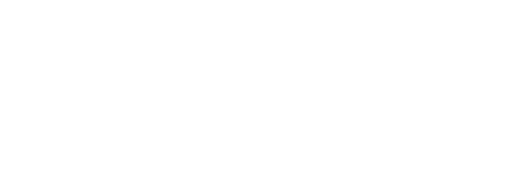
t = 0.00 s
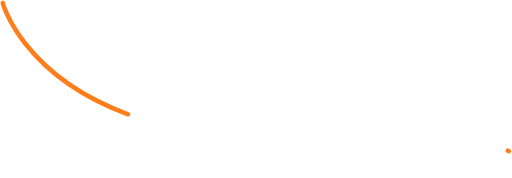
t = 1.22 s
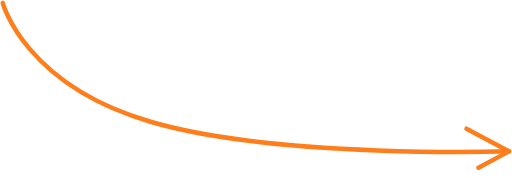
t = 2.38 s
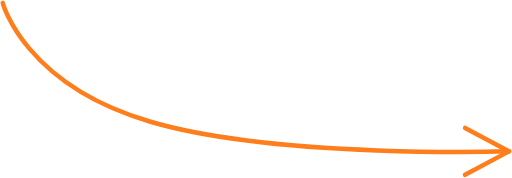
t = 3.80 s
t = 4.80 s: frame unchanged from t = 3.80 s, image omitted
t = 5.80 s: frame unchanged from t = 3.80 s, image omitted

The animated SVG that drew these frames (rendered in a browser with its animation timeline set to each time). Animation: 5 CSS @keyframes rules; one cycle of 7.20 s, repeats indefinitely.

<svg xmlns="http://www.w3.org/2000/svg" width="229.23" height="79.573" viewBox="0 0 229.23 79.573" style=""><g transform="translate(1.22 1.22)"><path d="M-10.62,0s9.529,36.617,66.184,53.229S216,66.451,216,66.451" transform="translate(10.62)" fill="none" stroke="#ff7d1a" stroke-linecap="round" stroke-width="2" class="tqIwPdTX_0"></path><path d="M20,10.427.4,0" transform="translate(206.596 56)" fill="none" stroke="#ff7d1a" stroke-linecap="round" stroke-width="2" class="tqIwPdTX_1"></path><path d="M20-.512.343,10" transform="translate(206.657 67)" fill="none" stroke="#ff7d1a" stroke-linecap="round" stroke-width="2" class="tqIwPdTX_2"></path></g><style data-made-with="vivus-instant">.tqIwPdTX_0{stroke-dasharray:250 252;stroke-dashoffset:251;animation:tqIwPdTX_draw_0 7200ms linear 0ms infinite,tqIwPdTX_fade 7200ms linear 0ms infinite;}.tqIwPdTX_1{stroke-dasharray:23 25;stroke-dashoffset:24;animation:tqIwPdTX_draw_1 7200ms linear 0ms infinite,tqIwPdTX_fade 7200ms linear 0ms infinite;}.tqIwPdTX_2{stroke-dasharray:23 25;stroke-dashoffset:24;animation:tqIwPdTX_draw_2 7200ms linear 0ms infinite,tqIwPdTX_fade 7200ms linear 0ms infinite;}@keyframes tqIwPdTX_draw{100%{stroke-dashoffset:0;}}@keyframes tqIwPdTX_fade{0%{stroke-opacity:1;}94.44444444444444%{stroke-opacity:1;}100%{stroke-opacity:0;}}@keyframes tqIwPdTX_draw_0{11.11111111111111%{stroke-dashoffset: 251}29.629629629629633%{ stroke-dashoffset: 0;}100%{ stroke-dashoffset: 0;}}@keyframes tqIwPdTX_draw_1{15.740740740740739%{stroke-dashoffset: 24}34.25925925925926%{ stroke-dashoffset: 0;}100%{ stroke-dashoffset: 0;}}@keyframes tqIwPdTX_draw_2{20.37037037037037%{stroke-dashoffset: 24}38.88888888888889%{ stroke-dashoffset: 0;}100%{ stroke-dashoffset: 0;}}</style></svg>